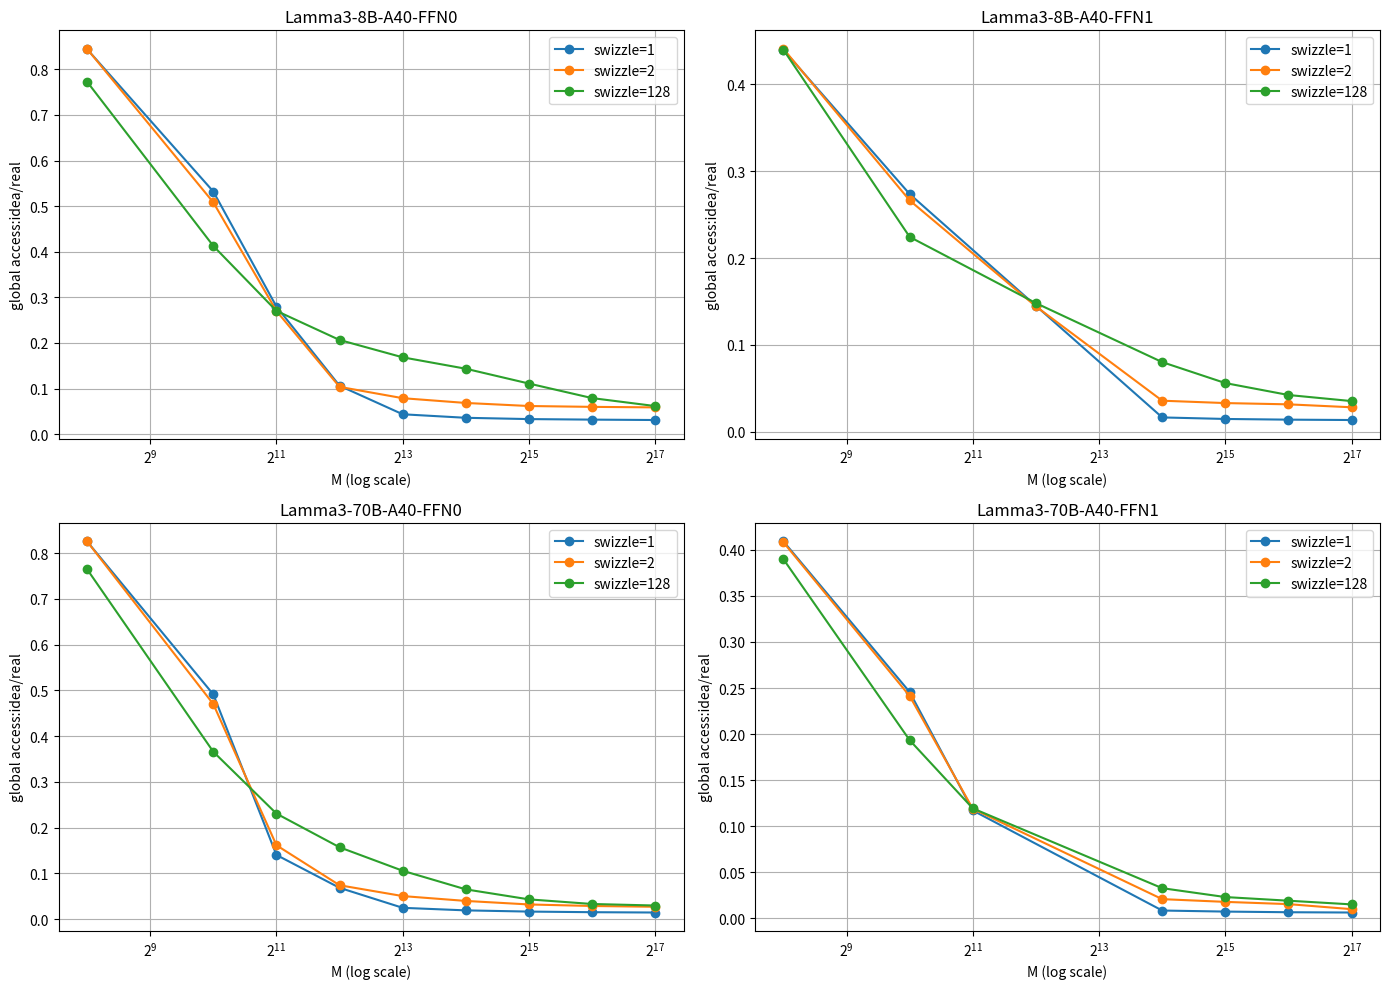

The matplotlib source for this figure:
import matplotlib.pyplot as plt
import numpy as np

# 数据
M_8B_FFN0 = np.array([256, 1024, 2048, 4096, 8192, 16384, 32768, 65536, 131072])
M_8B_FFN1 = np.array([256, 1024, 4096, 16384, 32768, 65536, 131072])
M_70B_FFN0 = np.array([256, 1024, 2048, 4096, 8192, 16384, 32768, 65536, 131072])
M_70B_FFN1 = np.array([256, 1024, 2048, 16384, 32768, 65536, 131072])

# Lamma3-8B-A40-FFN0
global_access_swizzle1_8B_FFN0 = [0.844275326, 0.532034859, 0.279681067, 0.106100971, 0.043554559, 0.035838067, 0.03300299, 0.031834124, 0.030971707]
global_access_swizzle2_8B_FFN0 = [0.844837502, 0.508200701, 0.270043506, 0.103643033, 0.078840301, 0.06838107, 0.061675201, 0.059805468, 0.058661594]
global_access_swizzle128_8B_FFN0 = [0.772890448, 0.412660537, 0.270262903, 0.206488812, 0.168445944, 0.143423517, 0.110912139, 0.079043982, 0.061550537]

# Lamma3-8B-A40-FFN1
global_access_swizzle1_8B_FFN1 = [0.439814, 0.273721, 0.145013, 0.016455, 0.014687, 0.013884, 0.013468]
global_access_swizzle2_8B_FFN1 = [0.440976, 0.26641, 0.144293, 0.035713, 0.032986, 0.031517, 0.028136]
global_access_swizzle128_8B_FFN1 = [0.439936, 0.224359, 0.148115, 0.080157, 0.056018, 0.042279, 0.035266]

# Lamma3-70B-A40-FFN0
global_access_swizzle1_70B_FFN0 = [0.825552748, 0.491224793, 0.140442758, 0.068600172, 0.024901248, 0.019333044, 0.016690851, 0.015350494, 0.014655981]
global_access_swizzle2_70B_FFN0 = [0.825622493, 0.47005131, 0.161655467, 0.074206917, 0.050576629, 0.039983832, 0.032263877, 0.028916768, 0.027203862]
global_access_swizzle128_70B_FFN0 = [0.764868774, 0.365945987, 0.230764681, 0.15717962, 0.105891699, 0.065230233, 0.043380655, 0.033282694, 0.029938956]

# Lamma3-70B-A40-FFN1
global_access_swizzle1_70B_FFN1 = [0.409106, 0.245612, 0.117123, 0.008565, 0.007417, 0.006713, 0.006408]
global_access_swizzle2_70B_FFN1 = [0.408122, 0.241265, 0.118918, 0.020919, 0.017956, 0.015522, 0.010046]
global_access_swizzle128_70B_FFN1 = [0.389761, 0.193354, 0.119376, 0.032819, 0.023181, 0.019217, 0.015222]

# 创建子图
fig, axs = plt.subplots(2, 2, figsize=(14, 10))

# 第一个子图
axs[0, 0].plot(M_8B_FFN0, global_access_swizzle1_8B_FFN0, marker='o', label='swizzle=1')
axs[0, 0].plot(M_8B_FFN0, global_access_swizzle2_8B_FFN0, marker='o', label='swizzle=2')
axs[0, 0].plot(M_8B_FFN0, global_access_swizzle128_8B_FFN0, marker='o', label='swizzle=128')
axs[0, 0].set_xscale('log', base=2)
axs[0, 0].set_xlabel('M (log scale)')
axs[0, 0].set_ylabel('global access:idea/real')
axs[0, 0].set_title('Lamma3-8B-A40-FFN0')
axs[0, 0].legend()
axs[0, 0].grid(True)

# 第二个子图
axs[0, 1].plot(M_8B_FFN1, global_access_swizzle1_8B_FFN1, marker='o', label='swizzle=1')
axs[0, 1].plot(M_8B_FFN1, global_access_swizzle2_8B_FFN1, marker='o', label='swizzle=2')
axs[0, 1].plot(M_8B_FFN1, global_access_swizzle128_8B_FFN1, marker='o', label='swizzle=128')
axs[0, 1].set_xscale('log', base=2)
axs[0, 1].set_xlabel('M (log scale)')
axs[0, 1].set_ylabel('global access:idea/real')
axs[0, 1].set_title('Lamma3-8B-A40-FFN1')
axs[0, 1].legend()
axs[0, 1].grid(True)

# 第三个子图
axs[1, 0].plot(M_70B_FFN0, global_access_swizzle1_70B_FFN0, marker='o', label='swizzle=1')
axs[1, 0].plot(M_70B_FFN0, global_access_swizzle2_70B_FFN0, marker='o', label='swizzle=2')
axs[1, 0].plot(M_70B_FFN0, global_access_swizzle128_70B_FFN0, marker='o', label='swizzle=128')
axs[1, 0].set_xscale('log', base=2)
axs[1, 0].set_xlabel('M (log scale)')
axs[1, 0].set_ylabel('global access:idea/real')
axs[1, 0].set_title('Lamma3-70B-A40-FFN0')
axs[1, 0].legend()
axs[1, 0].grid(True)

# 第四个子图
axs[1, 1].plot(M_70B_FFN1, global_access_swizzle1_70B_FFN1, marker='o', label='swizzle=1')
axs[1, 1].plot(M_70B_FFN1, global_access_swizzle2_70B_FFN1, marker='o', label='swizzle=2')
axs[1, 1].plot(M_70B_FFN1, global_access_swizzle128_70B_FFN1, marker='o', label='swizzle=128')
axs[1, 1].set_xscale('log', base=2)
axs[1, 1].set_xlabel('M (log scale)')
axs[1, 1].set_ylabel('global access:idea/real')
axs[1, 1].set_title('Lamma3-70B-A40-FFN1')
axs[1, 1].legend()
axs[1, 1].grid(True)

# 调整子图布局
plt.tight_layout()

# 保存图像到文件
output_file = 'global_access_subplots.png'
plt.savefig(output_file)
plt.show()
